Run: headless pygame with SDL's dummy video driver; simulated clock (each Clock.tick advances the game by its frame time, no real sleeping); random seed 0; keys injected as events and as key.get_pressed() state; no mouse input.
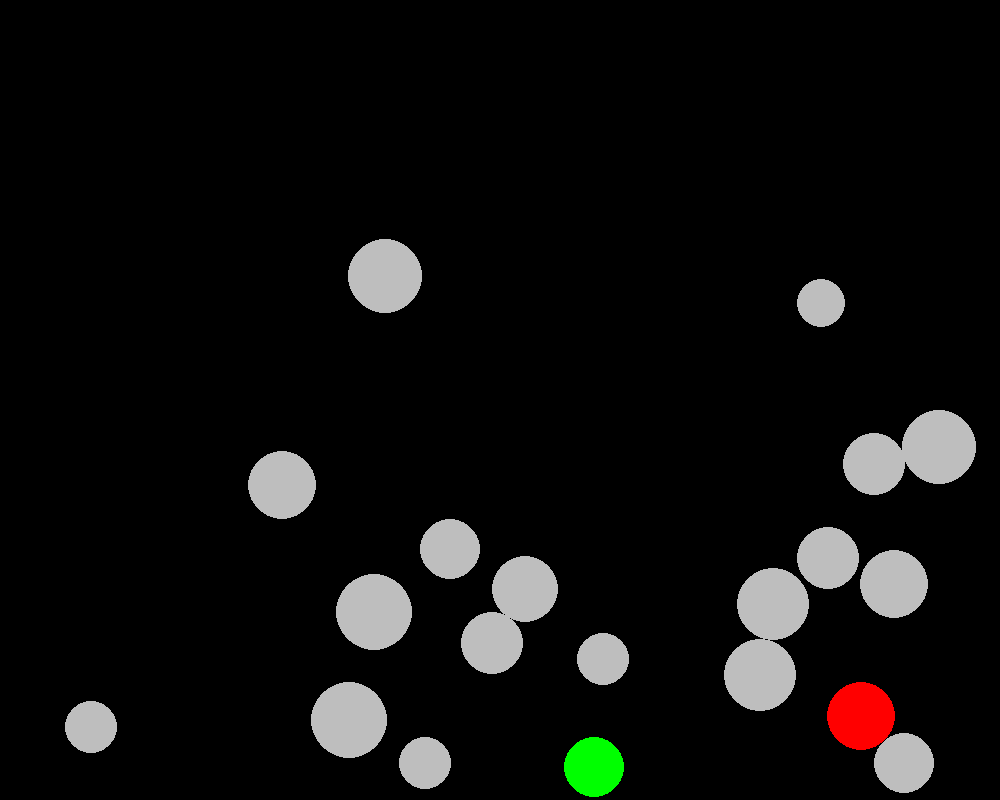
Frame 1 of 4 · flips 1–60 · no input
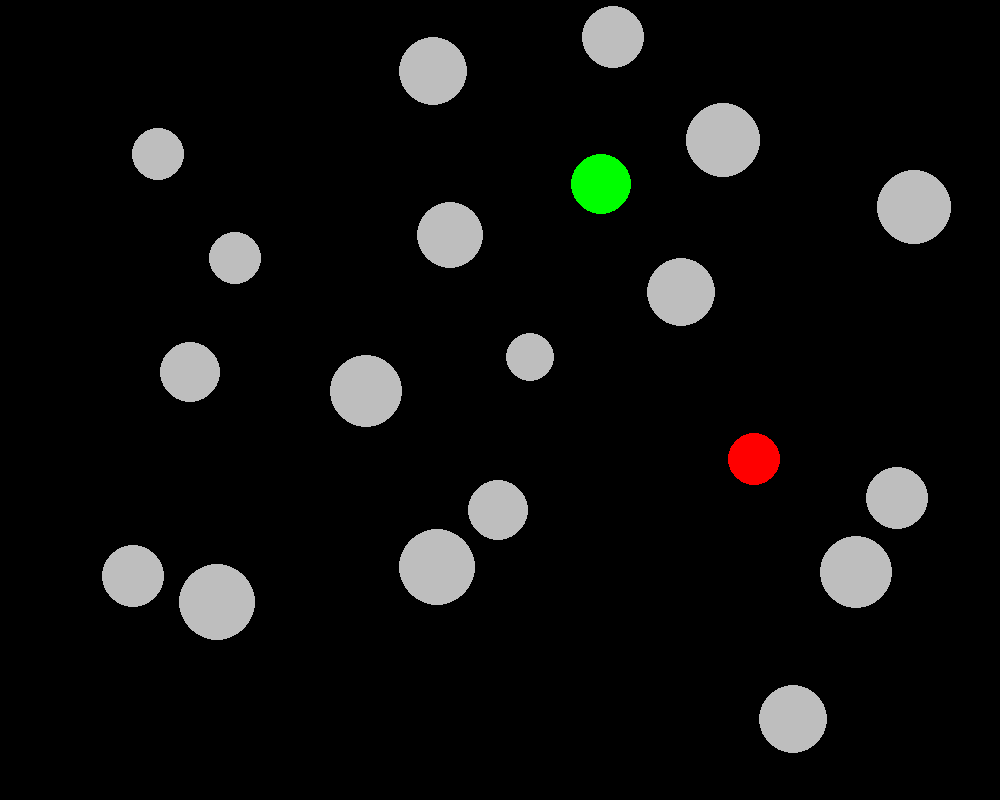
Frame 2 of 4 · flips 61–180 · tapped SPACE, RETURN · held RIGHT (→), D
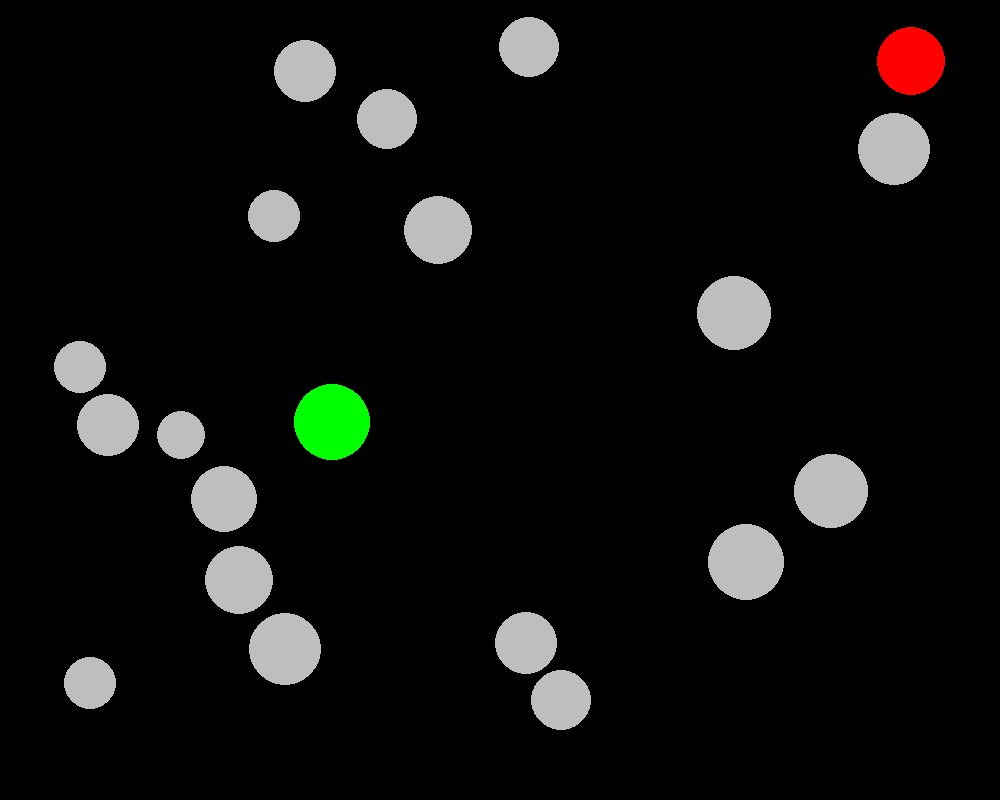
Frame 3 of 4 · flips 181–300 · held DOWN (↓), S
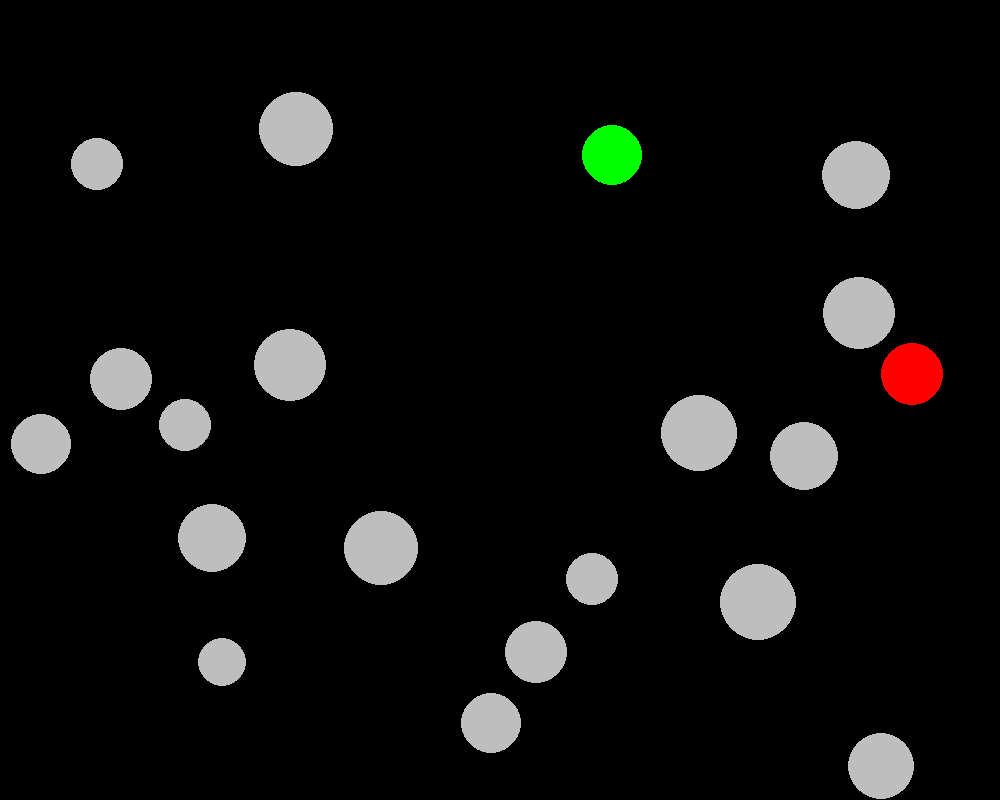
Frame 4 of 4 · flips 301–420 · held LEFT (←), A, UP (↑), W

The pygame program that drew these frames:

import random as rnd; import math; import pygame
from pygame.math import Vector2

pygame.init()
WIDTH = 1000
HEIGHT = 800
screen = pygame.display.set_mode([WIDTH,HEIGHT])
timer = pygame.time.Clock()
fps = 60

class particle:
    def __init__(self,x,y):
        self.position = Vector2(x,y)
        self.velocity = Vector2(rnd.randint(3,7),rnd.randint(3,7))
        # self.velocity = Vector2(5,5)
        self.mass = rnd.randint(5,15)
        self.radius = math.sqrt(self.mass)*10
        self.color = 'grey'

    def update(self):
        self.position.x += self.velocity.x
        self.position.y += self.velocity.y
    
    def edges(self):
        if(self.position.x > WIDTH - self.radius):
            self.position.x = WIDTH - self.radius
            self.velocity.x *= -1
        elif(self.position.x < self.radius):
            self.position.x = self.radius
            self.velocity.x *= -1

        if(self.position.y > HEIGHT - self.radius):
            self.position.y = HEIGHT - self.radius
            self.velocity.y *= -1
        elif(self.position.y < self.radius):
            self.position.y = self.radius
            self.velocity.y *= -1
    
    def draw(self):
        self.circle = pygame.draw.circle(screen,self.color,self.position,self.radius)
    
    def collide(self,other):
        impactVct = other.position - self.position
        d = impactVct.length()
        if (d < self.radius + other.radius):
            overlap = d - (other.radius + self.radius)
            dir = impactVct.normalize() * (overlap * 0.5)
            self.position += dir
            other.position -= dir

            d = other.radius + self.radius
            impactVct = impactVct.normalize() * d

            masSum = self.mass + other.mass
            vDiff = other.velocity - self.velocity

            num = vDiff.dot(impactVct)
            den = masSum *d *d

            delVA = impactVct * (2*other.mass*num/den)
            self.velocity += delVA

            delVB = impactVct * (-2*self.mass * num/den)
            other.velocity += delVB

def get_vel_len(ball):
    return ball.velocity.length()

def fastestBall(ball_list):
    fastest = max(ball_list,key = get_vel_len)
    slowest = min(ball_list,key = get_vel_len)
    for p in ball_list:
        p.color = 'grey'
    slowest.color = 'green'
    fastest.color = 'red'


ball_list= []
for i in range(20):
    x = rnd.randint(1,800)
    y = rnd.randint(1,800)
    ball_list.append(particle(x,y))

run = True
while run:
    timer.tick(fps)
    screen.fill('black')
    fastestBall(ball_list)
    for ball in ball_list:
        ball.update()
        ball.draw()
        ball.edges()
    
    #ball1.collide(ball2)
    for i in range(len(ball_list)):
        pa = ball_list[i]
        for j in range(i+1,len(ball_list)):
            pb = ball_list[j]
            pa.collide(pb)

    
    for event in pygame.event.get():
        if event.type == pygame.QUIT:
            run = False
    
    pygame.display.flip()
pygame.quit()
